Run: headless pygame with SDL's dummy video driver; simulated clock (each Clock.tick advances the game by its frame time, no real sleeping); random seed 0; keys injected as events and as key.get_pressed() state; no mouse input.
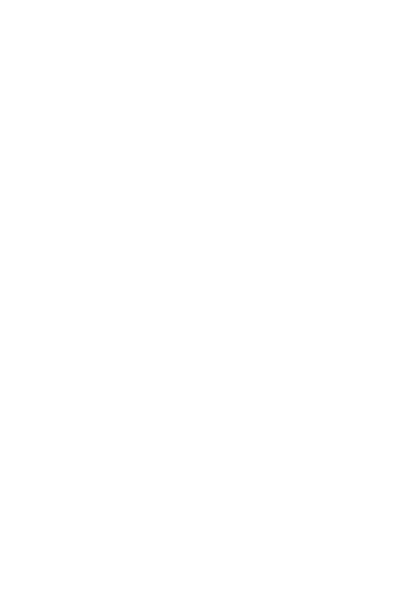
Frame 1 of 4 · flips 1–60 · no input
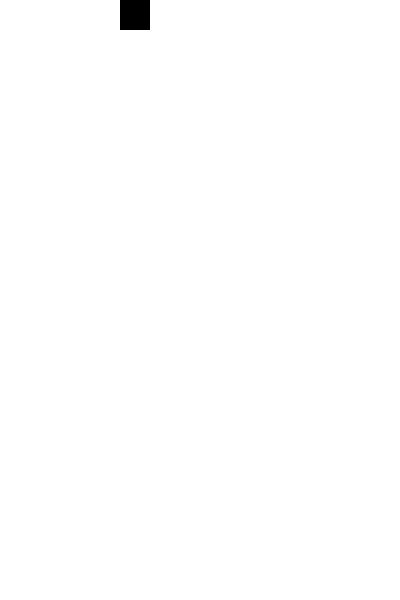
Frame 2 of 4 · flips 61–180 · tapped SPACE, RETURN · held RIGHT (→), D
Frame 3 of 4 · flips 181–300 · held DOWN (↓), S · screen unchanged from frame 2, image omitted
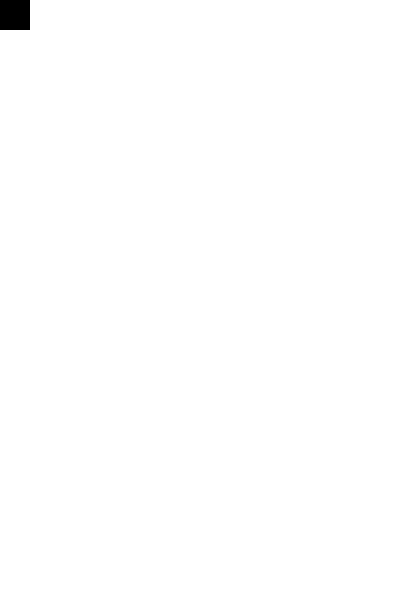
Frame 4 of 4 · flips 301–420 · held LEFT (←), A, UP (↑), W

The pygame program that drew these frames:

import pygame


class Square:
    def __init__(self, rect):
        self.is_active = False
        self.rect = rect

class Grid:
    def load_grid(self, width, height):     
        table = []
        for x in range(0, width):
            line = []
            table.append(line)
            for y in range(0, height):
                rect = (x*30, y*30, 30, 30)
                line.append(Square(rect))
        return table

    def __init__(self, width, height):
        self.table = self.load_grid(width, height)
        self.x_pos = 0
        self.y_pos = 0

    def move_right(self):
        if self.x_pos == 9:
            pass
        else:
            self.x_pos += 1
            self.table[self.x_pos][self.y_pos].is_active = not grid.table[self.x_pos][self.y_pos].is_active
            self.table[self.x_pos-1][self.y_pos].is_active = False

    def move_left(self):
        if self.x_pos == 0:
            pass
        else:
            self.x_pos -= 1
            self.table[self.x_pos][self.y_pos].is_active = not grid.table[self.x_pos][self.y_pos].is_active
            self.table[self.x_pos+1][self.y_pos].is_active = False

    def move_down(self):
        if self.y_pos == 19:
            pass
        else:
            self.y_pos += 1
            self.table[self.x_pos][self.y_pos].is_active = True
            self.table[self.x_pos][self.y_pos-1].is_active = False

def update():
    for row in grid.table:
        for square in row:
            if square.is_active:
                pygame.draw.rect(screen, (0, 0, 0), square.rect)
    pygame.display.update()


if __name__ == '__main__':
    pygame.init()
    screen = pygame.display.set_mode((400, 600))

    grid = Grid(10, 20)

    pygame.time.set_timer(pygame.USEREVENT+1, 1000)
    running = True
    while running:
        screen.fill((255, 255, 255))
        for event in pygame.event.get():
            if event.type == pygame.KEYDOWN:
                keys = pygame.key.get_pressed()
                if keys[pygame.K_RIGHT]:
                    grid.move_right()
                elif keys[pygame.K_LEFT]:
                    grid.move_left()
            if event.type == pygame.USEREVENT+1:
                grid.move_down() 
            if event.type == pygame.QUIT:
                running = False
                break
        update()
    
            
